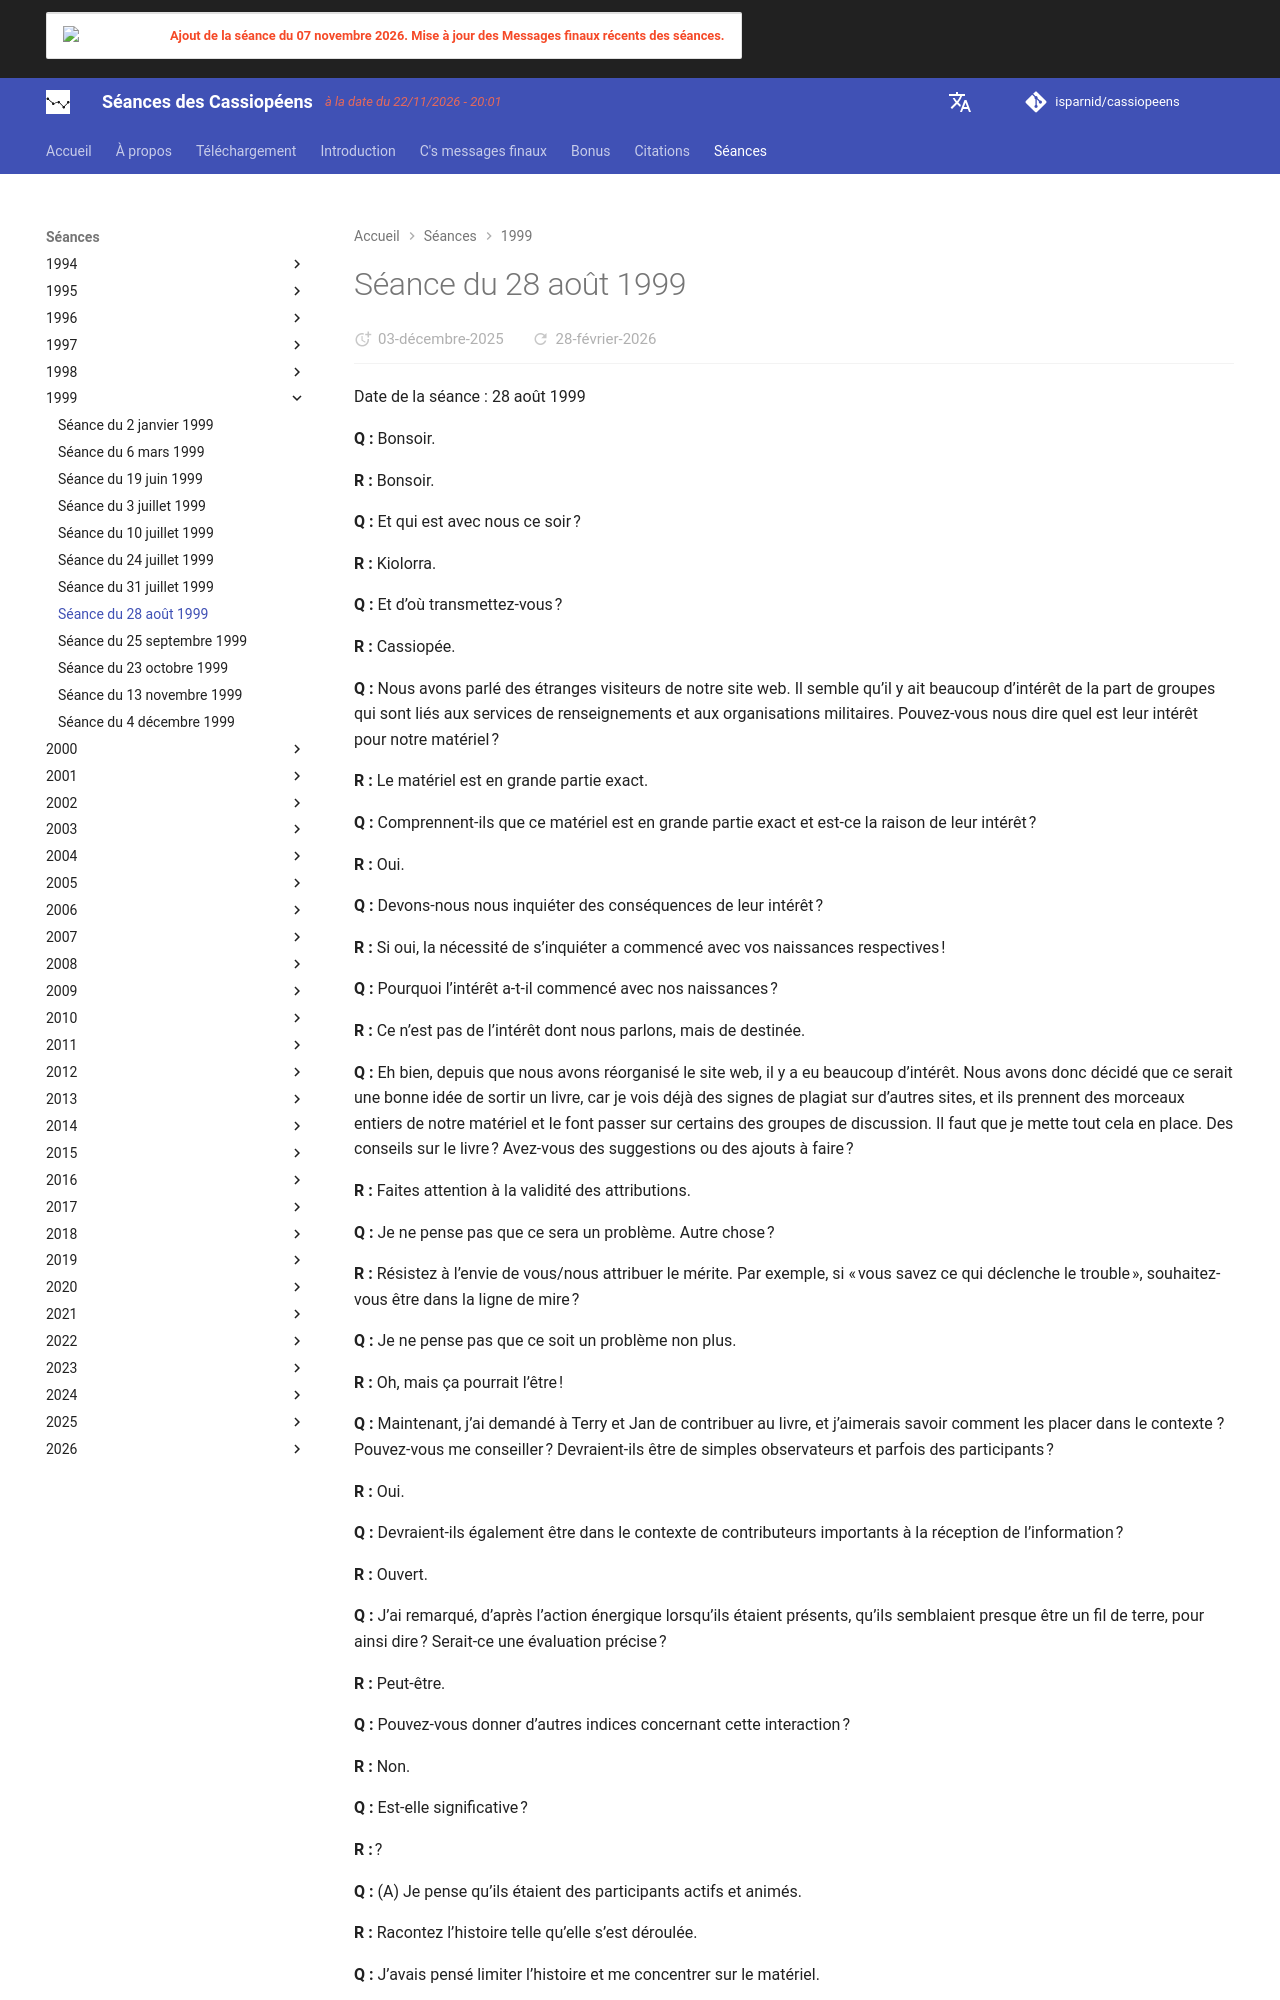

repository: isparnid/cassiopeens · page: séances/1999/1999-08-28/index.html · generator: mkdocs

---
title: "Séance du 28 août 1999"
date:
  created: 2026-01-24
  updated: 2026-01-24
---

# Séance du 28 août 1999

Date de la séance : 28 août 1999

**Q :** Bonsoir.

**R :** Bonsoir.

**Q :** Et qui est avec nous ce soir ?

**R :** Kiolorra.

**Q :** Et d’où transmettez-vous ?

**R :** Cassiopée.

**Q :** Nous avons parlé des étranges visiteurs de notre site web. Il semble qu’il y ait beaucoup d’intérêt de la part de groupes qui sont liés aux services de renseignements et aux organisations militaires. Pouvez-vous nous dire quel est leur intérêt pour notre matériel ?

**R :** Le matériel est en grande partie exact.

**Q :** Comprennent-ils que ce matériel est en grande partie exact et est-ce la raison de leur intérêt ?

**R :** Oui.

**Q :** Devons-nous nous inquiéter des conséquences de leur intérêt ?

**R :** Si oui, la nécessité de s’inquiéter a commencé avec vos naissances respectives !

**Q :** Pourquoi l’intérêt a-t-il commencé avec nos naissances ?

**R :** Ce n’est pas de l’intérêt dont nous parlons, mais de destinée.

**Q :** Eh bien, depuis que nous avons réorganisé le site web, il y a eu beaucoup d’intérêt. Nous avons donc décidé que ce serait une bonne idée de sortir un livre, car je vois déjà des signes de plagiat sur d’autres sites, et ils prennent des morceaux entiers de notre matériel et le font passer sur certains des groupes de discussion. Il faut que je mette tout cela en place. Des conseils sur le livre ? Avez-vous des suggestions ou des ajouts à faire ?

**R :** Faites attention à la validité des attributions.

**Q :** Je ne pense pas que ce sera un problème. Autre chose ?

**R :** Résistez à l’envie de vous/nous attribuer le mérite. Par exemple, si « vous savez ce qui déclenche le trouble », souhaitez-vous être dans la ligne de mire ?

**Q :** Je ne pense pas que ce soit un problème non plus.

**R :** Oh, mais ça pourrait l’être !

**Q :** Maintenant, j’ai demandé à Terry et Jan de contribuer au livre, et j’aimerais savoir comment les placer dans le contexte ? Pouvez-vous me conseiller ? Devraient-ils être de simples observateurs et parfois des participants ?

**R :** Oui.

**Q :** Devraient-ils également être dans le contexte de contributeurs importants à la réception de l’information ?

**R :** Ouvert.

**Q :** J’ai remarqué, d’après l’action énergique lorsqu’ils étaient présents, qu’ils semblaient presque être un fil de terre, pour ainsi dire ? Serait-ce une évaluation précise ?

**R :** Peut-être.

**Q :** Pouvez-vous donner d’autres indices concernant cette interaction ?

**R :** Non.

**Q :** Est-elle significative ?

**R :** ?

**Q :** (A) Je pense qu’ils étaient des participants actifs et animés.

**R :** Racontez l’histoire telle qu’elle s’est déroulée.

**Q :** J’avais pensé limiter l’histoire et me concentrer sur le matériel.

**R :** Le matériel fait partie de l’histoire. Les participants le sont aussi.

**Q :** Qu’en est-il de toutes les personnes périphériques ?

**R :** Chacune d’entre elles mérite d’être mentionnée en fonction de sa contribution/impact.

**Q :** Bon sang ! Ce sera une ÉNORME histoire pour raconter tout cela !

**R :** Pas nécessairement.

**Q :** J’ai ce livre, ce truc de Marcia Schafer : « Confessions d’une anthropologue intergalactique », et c’est un tas de trucs canalisés ; une chose qu’elle dit : « le serpent est associé au signe de la sagesse et de l’apprentissage supérieur, et il est souvent très bien considéré dans les cercles mystiques ». Elle a eu une interaction avec un serpent à sonnette, pour lequel elle a ressenti de la sympathie, et elle a également eu des interactions sympathiques avec des Lizzies. J’aimerais avoir un commentaire sur l’idée du serpent comme « signe de sagesse et de hautes études ». Cela représente-t-il vraiment ce que symbolise le serpent ?

**R :** Le serpent est/était présenté dans le contexte du point de vue de l’observateur.

**Q :** Vous voulez dire que lorsque le point de vue de l’observateur est que le serpent est un symbole de l’apprentissage supérieur, peut-être…

**R :** Peut-être que l’observateur a simplement été « époustouflé » par l’expérience.

**Q :** Clarifiez, s’il vous plaît.

**R :** Si vous viviez dans le désert, ou dans la jungle, il y a environ 7 000 ans, tel que vous mesurez le temps, ne seriez-vous pas impressionnés si ces « mecs » reptoïdes descendaient du ciel dans des objets argentés et vous faisaient la démonstration de merveilles technologiques datant de milliers d’années dans le futur, et vous apprenaient le calcul, la géométrie et l’astrophysique en plus ?

**Q :** Est-ce bien ce qui s’est passé ?

**R :** Ouais.
